Run: headless pygame with SDL's dummy video driver; simulated clock (each Clock.tick advances the game by its frame time, no real sleeping); random seed 0; keys injected as events and as key.get_pressed() state; no mouse input.
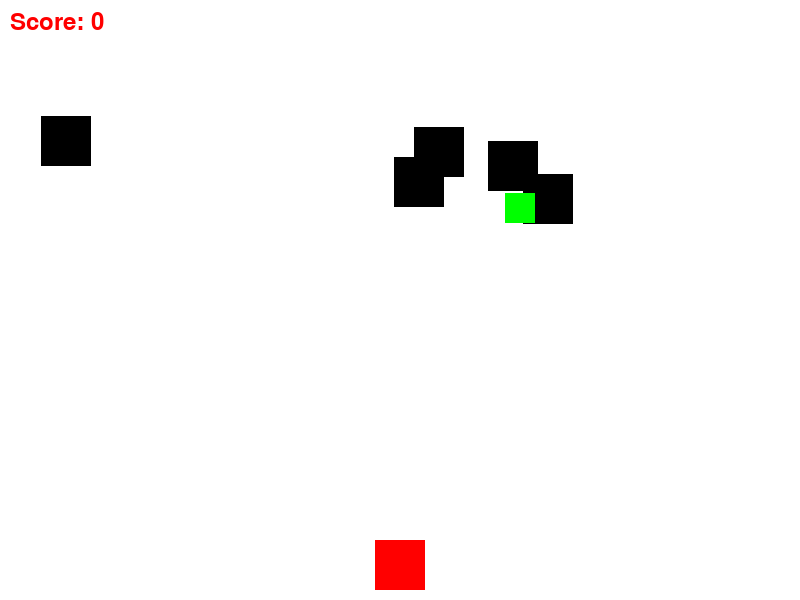
Frame 1 of 4 · flips 1–60 · no input
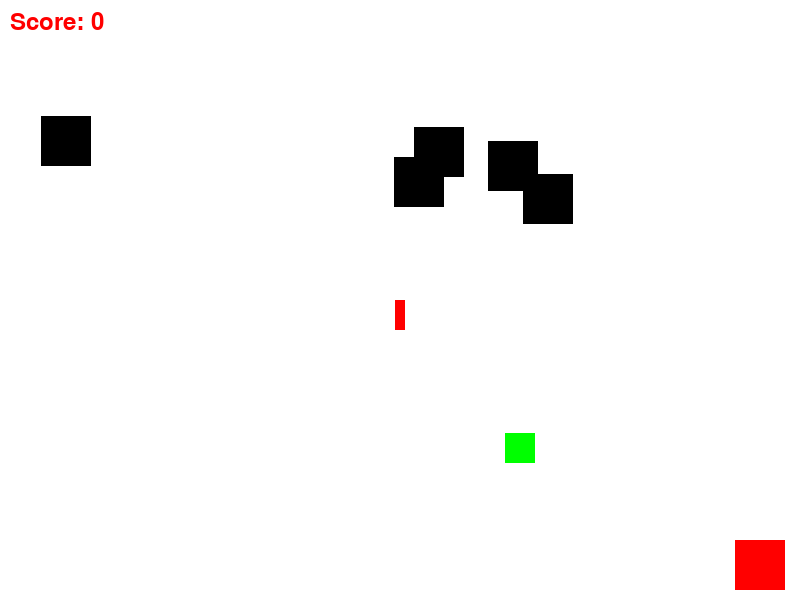
Frame 2 of 4 · flips 61–180 · tapped SPACE, RETURN · held RIGHT (→), D
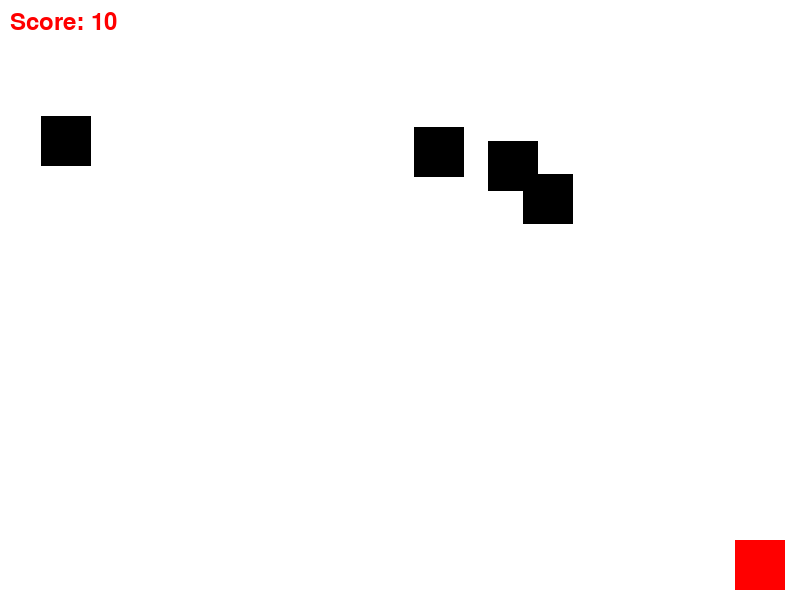
Frame 3 of 4 · flips 181–300 · held DOWN (↓), S
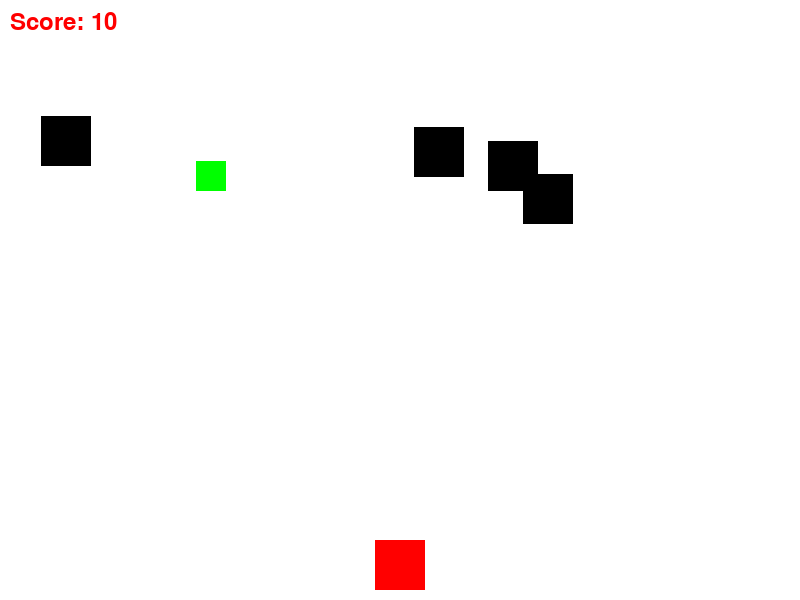
Frame 4 of 4 · flips 301–420 · held LEFT (←), A, UP (↑), W

The pygame program that drew these frames:

import pygame
import random

# Initialize Pygame
pygame.init()

# Set up the display
screen_width, screen_height = 800, 600
screen = pygame.display.set_mode((screen_width, screen_height))
pygame.display.set_caption("Best shooting game ever")

# Colors
WHITE = (255, 255, 255)
RED = (255, 0, 0)
BLACK = (0, 0, 0)
GREEN = (0, 255, 0)

# Player
player_width, player_height = 50, 50
player_x = screen_width // 2 - player_width // 2
player_y = screen_height - player_height - 10
player_speed = 3
player_movement = 0
player = pygame.Rect(player_x, player_y, player_width, player_height)

# Bullet
bullet_width, bullet_height = 10, 30
bullet_speed = 2  # Slower bullet speed
bullet_state = "ready"
bullet = pygame.Rect(0, 0, bullet_width, bullet_height)

# Enemies
enemy_width, enemy_height = 50, 50
enemy_speed = 0.1
enemy_bullet_width, enemy_bullet_height = 10, 30
enemy_bullet_speed = 0.1  # Slower enemy bullet speed
enemy_bullet_delay = 100
enemies = []
num_enemies = 5
for _ in range(num_enemies):
    enemy_x = random.randint(0, screen_width - enemy_width)
    enemy_y = random.randint(50, 200)
    enemies.append(pygame.Rect(enemy_x, enemy_y, enemy_width, enemy_height))
enemy_last_shot = pygame.time.get_ticks()

# Score
score = 0
font = pygame.font.Font(None, 36)

# Power-up
class PowerUp:
    def __init__(self, x, y, width, height, speed):
        self.rect = pygame.Rect(x, y, width, height)
        self.speed = speed

power_up_width, power_up_height = 30, 30
power_up_speed = 2
power_up = None

# Game loop
running = True
game_over = False
while running:
    for event in pygame.event.get():
        if event.type == pygame.QUIT:
            running = False

        if event.type == pygame.KEYDOWN:
            if event.key == pygame.K_LEFT:
                player_movement = -1
            if event.key == pygame.K_RIGHT:
                player_movement = 1

            if event.key == pygame.K_SPACE and bullet_state == "ready":
                bullet.x = player.x + player_width // 2 - bullet_width // 2
                bullet.y = player.y
                bullet_state = "fired"

        if event.type == pygame.KEYUP:
            if event.key == pygame.K_LEFT and player_movement == -1:
                player_movement = 0
            if event.key == pygame.K_RIGHT and player_movement == 1:
                player_movement = 0

    player.x += player_movement * player_speed

    if player.left < 0:
        player.left = 0
    elif player.right > screen_width:
        player.right = screen_width

    if bullet_state == "fired":
        bullet.y -= bullet_speed

    if bullet.y <= 0:
        bullet_state = "ready"
        bullet.y = -bullet_height

    for enemy in enemies:
        if bullet.colliderect(enemy):
            enemies.remove(enemy)
            bullet_state = "ready"
            bullet.y = -bullet_height
            score += 10

        if enemy.y >= screen_height:
            enemies.remove(enemy)
            game_over = True

        if pygame.time.get_ticks() - enemy_last_shot >= enemy_bullet_delay:
            enemy_bullet = pygame.Rect(
                enemy.x + enemy_width // 2 - enemy_bullet_width // 2,
                enemy.y + enemy_height,
                enemy_bullet_width,
                enemy_bullet_height,
            )
            enemies.append(enemy_bullet)
            enemy_last_shot = pygame.time.get_ticks()

            if enemy_bullet.colliderect(player):
                game_over = True

    if power_up is None:
        if random.random() < 0.01:
            power_up = PowerUp(
                random.randint(0, screen_width - power_up_width),
                random.randint(50, 200),
                power_up_width,
                power_up_height,
                power_up_speed,
            )

    if power_up is not None:
        power_up.rect.y += power_up.speed
        if power_up.rect.colliderect(player):
            player_speed += 2
            power_up = None

        if power_up.rect.y >= screen_height:
            power_up = None

    screen.fill(WHITE)
    pygame.draw.rect(screen, RED, player)
    pygame.draw.rect(screen, RED, bullet)
    for enemy in enemies:
        pygame.draw.rect(screen, BLACK, enemy)

    if power_up is not None:
        pygame.draw.rect(screen, GREEN, power_up.rect)

    score_text = font.render("Score: " + str(score), True, RED)
    screen.blit(score_text, (10, 10))

    if game_over:
        game_over_text = font.render("You lost the game!", True, RED)
        screen.blit(
            game_over_text,
            (screen_width // 2 - game_over_text.get_width() // 2, screen_height // 2 - game_over_text.get_height() // 2),
        )
        pygame.display.flip()
        pygame.time.wait(3000)
        running = False

    elif len(enemies) == 0:
        win_text = font.render("You won the game!", True, RED)
        screen.blit(
            win_text,
            (screen_width // 2 - win_text.get_width() // 2, screen_height // 2 - win_text.get_height() // 2),
        )
        pygame.display.flip()
        pygame.time.wait(3000)
        running = False

    pygame.display.flip()

pygame.quit()
